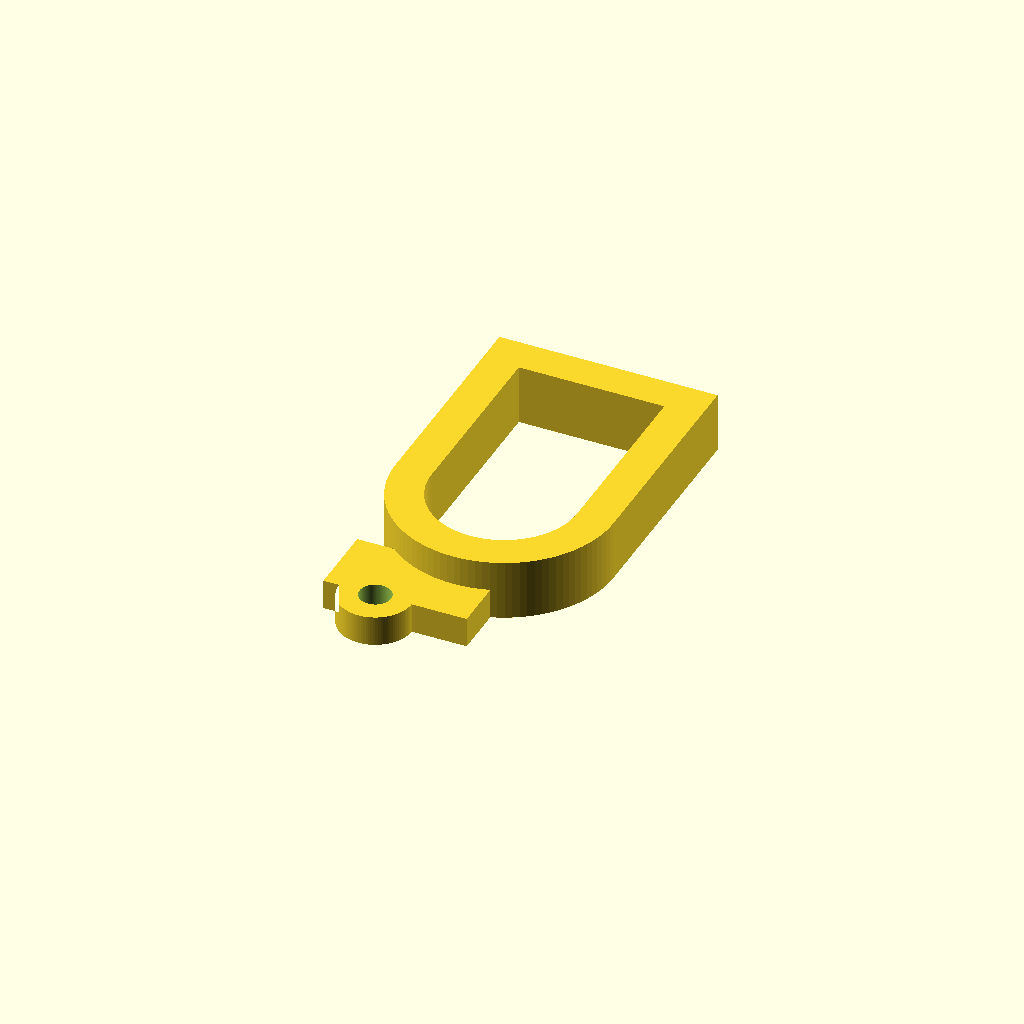
Cell 1: rendered with the file's own defaults.
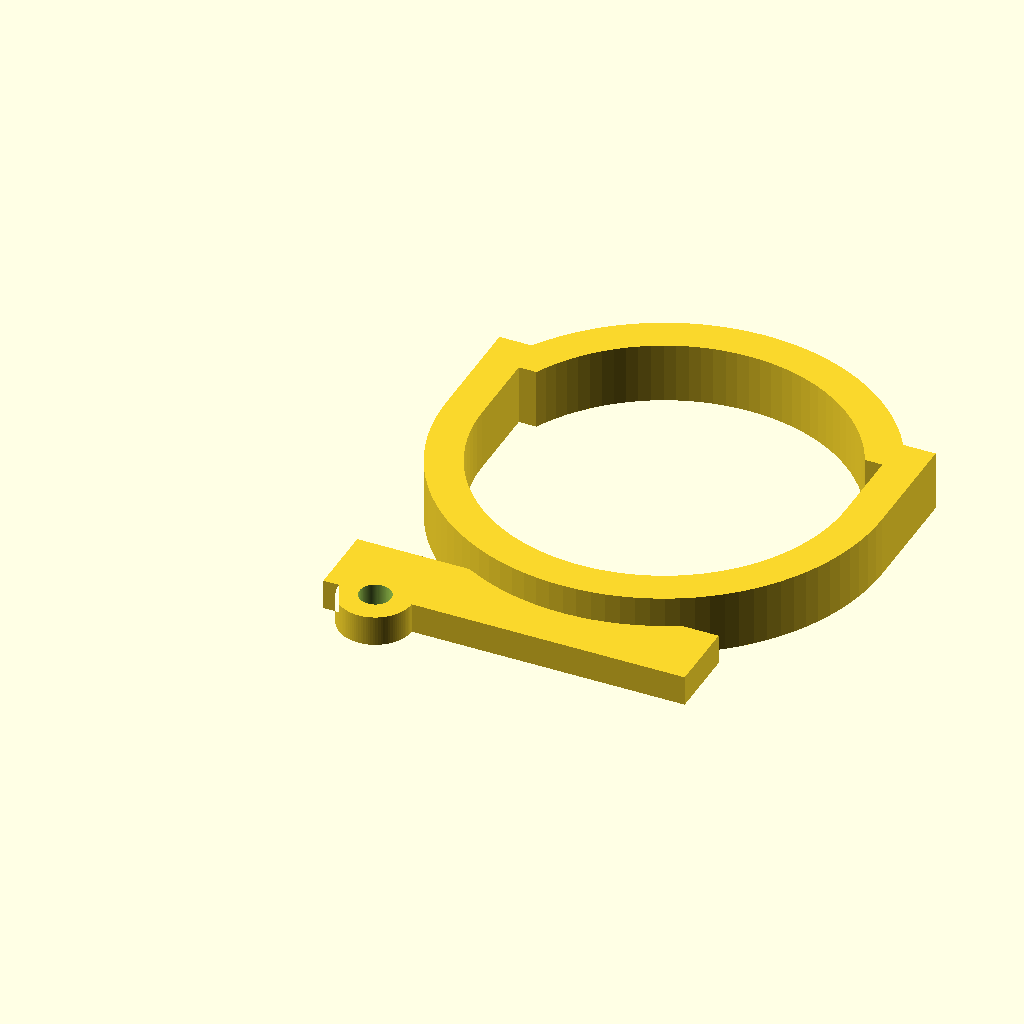
Cell 2 — base_length set to 0.79051, the other parameters unchanged.
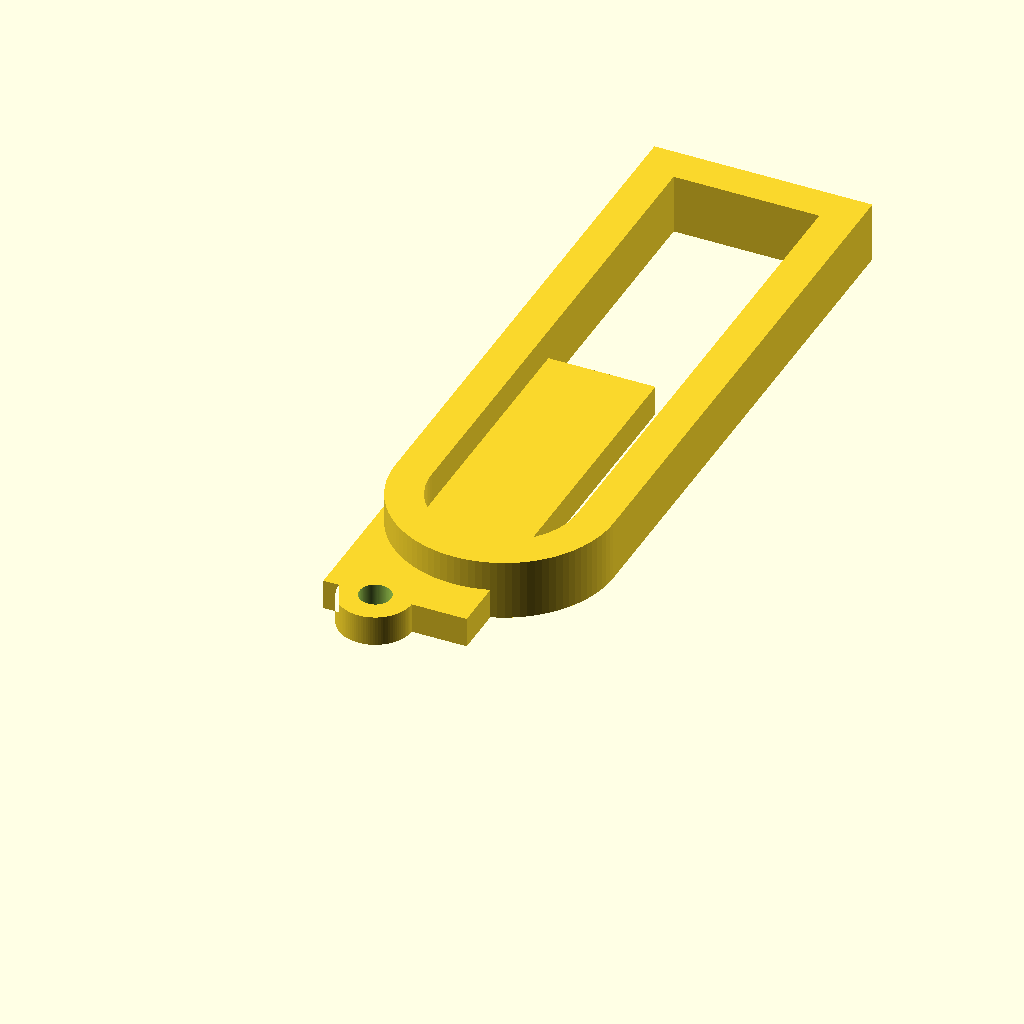
Cell 3: the same model with base_width = 1.20438.
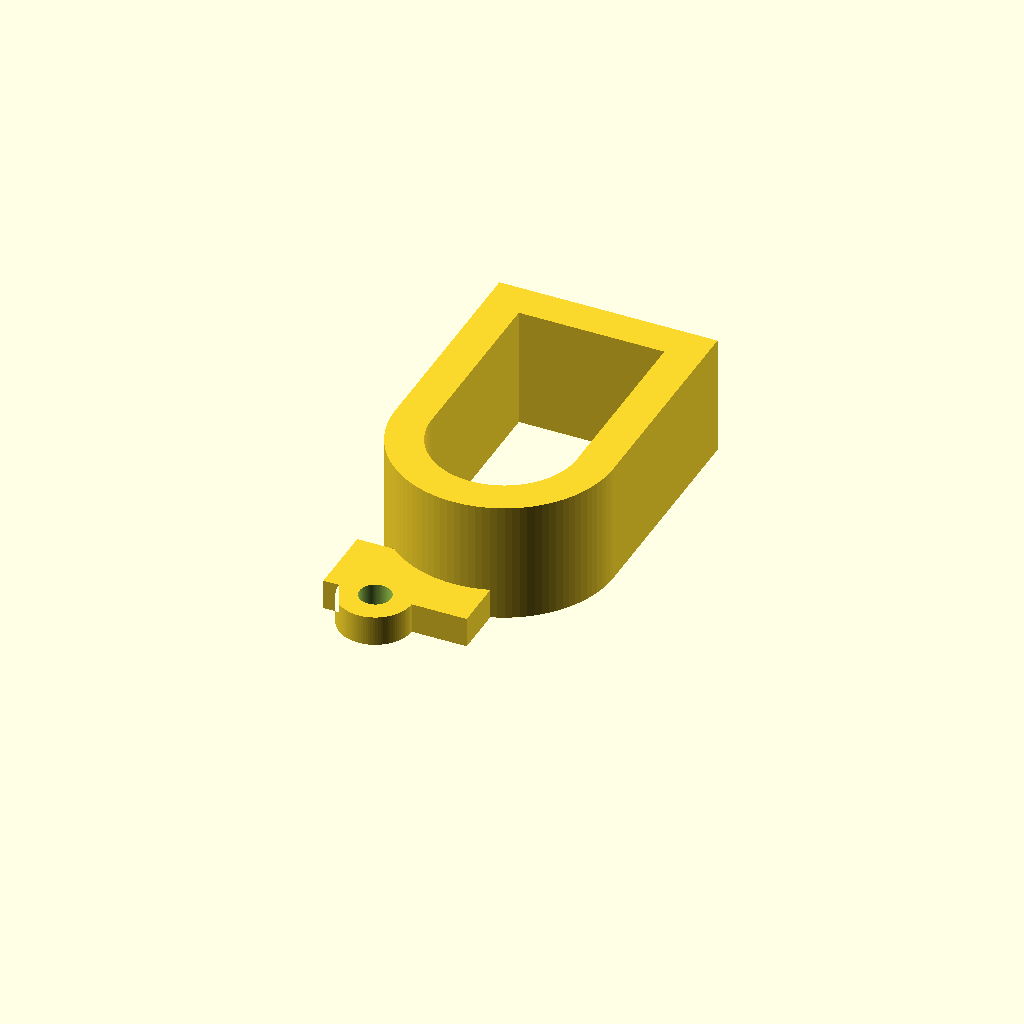
Cell 4: main_depth = 0.219 (everything else at default).
All cells are drawn from one camera (rotation 55°, 0°, 25°, orthographic, colour scheme Cornfield), so only the parameter changes between them.
OpenSCAD source file projects/p3d-bench/demo/runs/text2cad_0000_00001749_parametric_openscad_gpt55-reason/generated.scad:
// Parameters
$fn = 100;
eps = 0.0005;

// Main base reference
base_length = 0.395255;
base_width  = 0.602190;
base_height = 0.109489;
main_depth  = 0.109500;

// D-frame wall
frame_wall = 0.065700;

// Shallow round protrusion footprint
tab_length = 0.259658;
tab_width  = 0.197373;
tab_height = 0.054745;

tab_left_offset  = 0.000000;
tab_right_offset = 0.135600;
tab_front_offset = -0.147800;
tab_back_offset  = 0.552600;

// Coaxial round tab and through-hole
tab_axis_x = 0.094200;
tab_axis_y = -0.082100;
tab_outer_r = 0.065700;
tab_hole_r  = 0.028500;

// Derived coordinates
tab_x0 = tab_left_offset;
tab_x1 = base_length - tab_right_offset;
tab_y0 = tab_front_offset;
tab_y1 = base_width - tab_back_offset;

// 2D outer D profile: flat rear, straight sides, rounded front
module d_profile_2d(len, wid) {
    r = len / 2;
    union() {
        translate([0, r])
            square([len, wid - r]);
        translate([r, r])
            circle(r=r);
    }
}

// 2D D-shaped frame with one continuous through-opening
module d_frame_2d(len, wid, wall) {
    r = len / 2;
    difference() {
        d_profile_2d(len, wid);
        union() {
            translate([wall, r])
                square([len - 2*wall, wid - wall - r]);
            translate([r, r])
                circle(r=r - wall);
        }
    }
}

// Main full-depth D-frame solid
module main_frame() {
    linear_extrude(height=main_depth)
        d_frame_2d(base_length, base_width, frame_wall);
}

// Shallow added round protrusion and connector band
module shallow_tab_solid() {
    linear_extrude(height=tab_height)
        union() {
            translate([tab_axis_x, tab_axis_y])
                circle(r=tab_outer_r);
            translate([tab_x0, tab_axis_y])
                square([tab_x1 - tab_x0, tab_y1 - tab_axis_y]);
        }
}

// Final model
difference() {
    union() {
        main_frame();
        shallow_tab_solid();
    }

    // Concentric circular opening through shallow protrusion
    translate([tab_axis_x, tab_axis_y, -eps])
        cylinder(h=tab_height + 2*eps, r=tab_hole_r);
}
Parameter table extracted from the source (name, type, default, range or options):
eps: number, default 0.0005
base_length: number, default 0.395255
base_width: number, default 0.60219
base_height: number, default 0.109489
main_depth: number, default 0.1095
frame_wall: number, default 0.0657
tab_length: number, default 0.259658
tab_width: number, default 0.197373
tab_height: number, default 0.054745
tab_left_offset: number, default 0
tab_right_offset: number, default 0.1356
tab_front_offset: number, default -0.1478
tab_back_offset: number, default 0.5526
tab_axis_x: number, default 0.0942
tab_axis_y: number, default -0.0821
tab_outer_r: number, default 0.0657
tab_hole_r: number, default 0.0285
